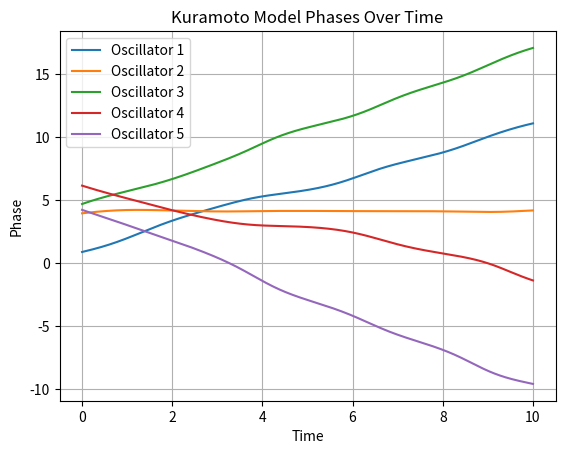

The matplotlib source for this figure:
import numpy as np
from scipy.integrate import odeint
import matplotlib.pyplot as plt

class KuramotoModel:
    def __init__(self, num_oscillators, coupling_strength, natural_frequencies=None):
        self.num_oscillators = num_oscillators
        self.coupling_strength = coupling_strength
        if natural_frequencies is None:
            self.natural_frequencies = np.random.normal(0, 1, num_oscillators)
        else:
            self.natural_frequencies = natural_frequencies
        self.phases = np.random.uniform(0, 2 * np.pi, num_oscillators)
    
    def kuramoto_ode(self, phases, t):
        dphases_dt = np.zeros(self.num_oscillators)
        for i in range(self.num_oscillators):
            interaction = np.sum(np.sin(phases - phases[i]))
            dphases_dt[i] = self.natural_frequencies[i] + (self.coupling_strength / self.num_oscillators) * interaction
        return dphases_dt

    def simulate(self, t):
        self.phases = odeint(self.kuramoto_ode, self.phases, t)
        return self.phases
    
    def plot_phases(self, t):
        for i in range(self.num_oscillators):
            plt.plot(t,self.phases[:,i], label=f'Oscillator {i+1}')
        plt.xlabel('Time')
        plt.ylabel('Phase')
        plt.title('Kuramoto Model Phases Over Time')
        plt.legend()
        plt.grid(True)
        plt.show()

def main():
    num_oscillators = 5
    coupling_strength = 1.0
    t = np.linspace(0, 10, 1000)
    kuramoto = KuramotoModel(num_oscillators, coupling_strength)
    phases = kuramoto.simulate(t)
    kuramoto.plot_phases(t)

if __name__ == "__main__":
    main()
